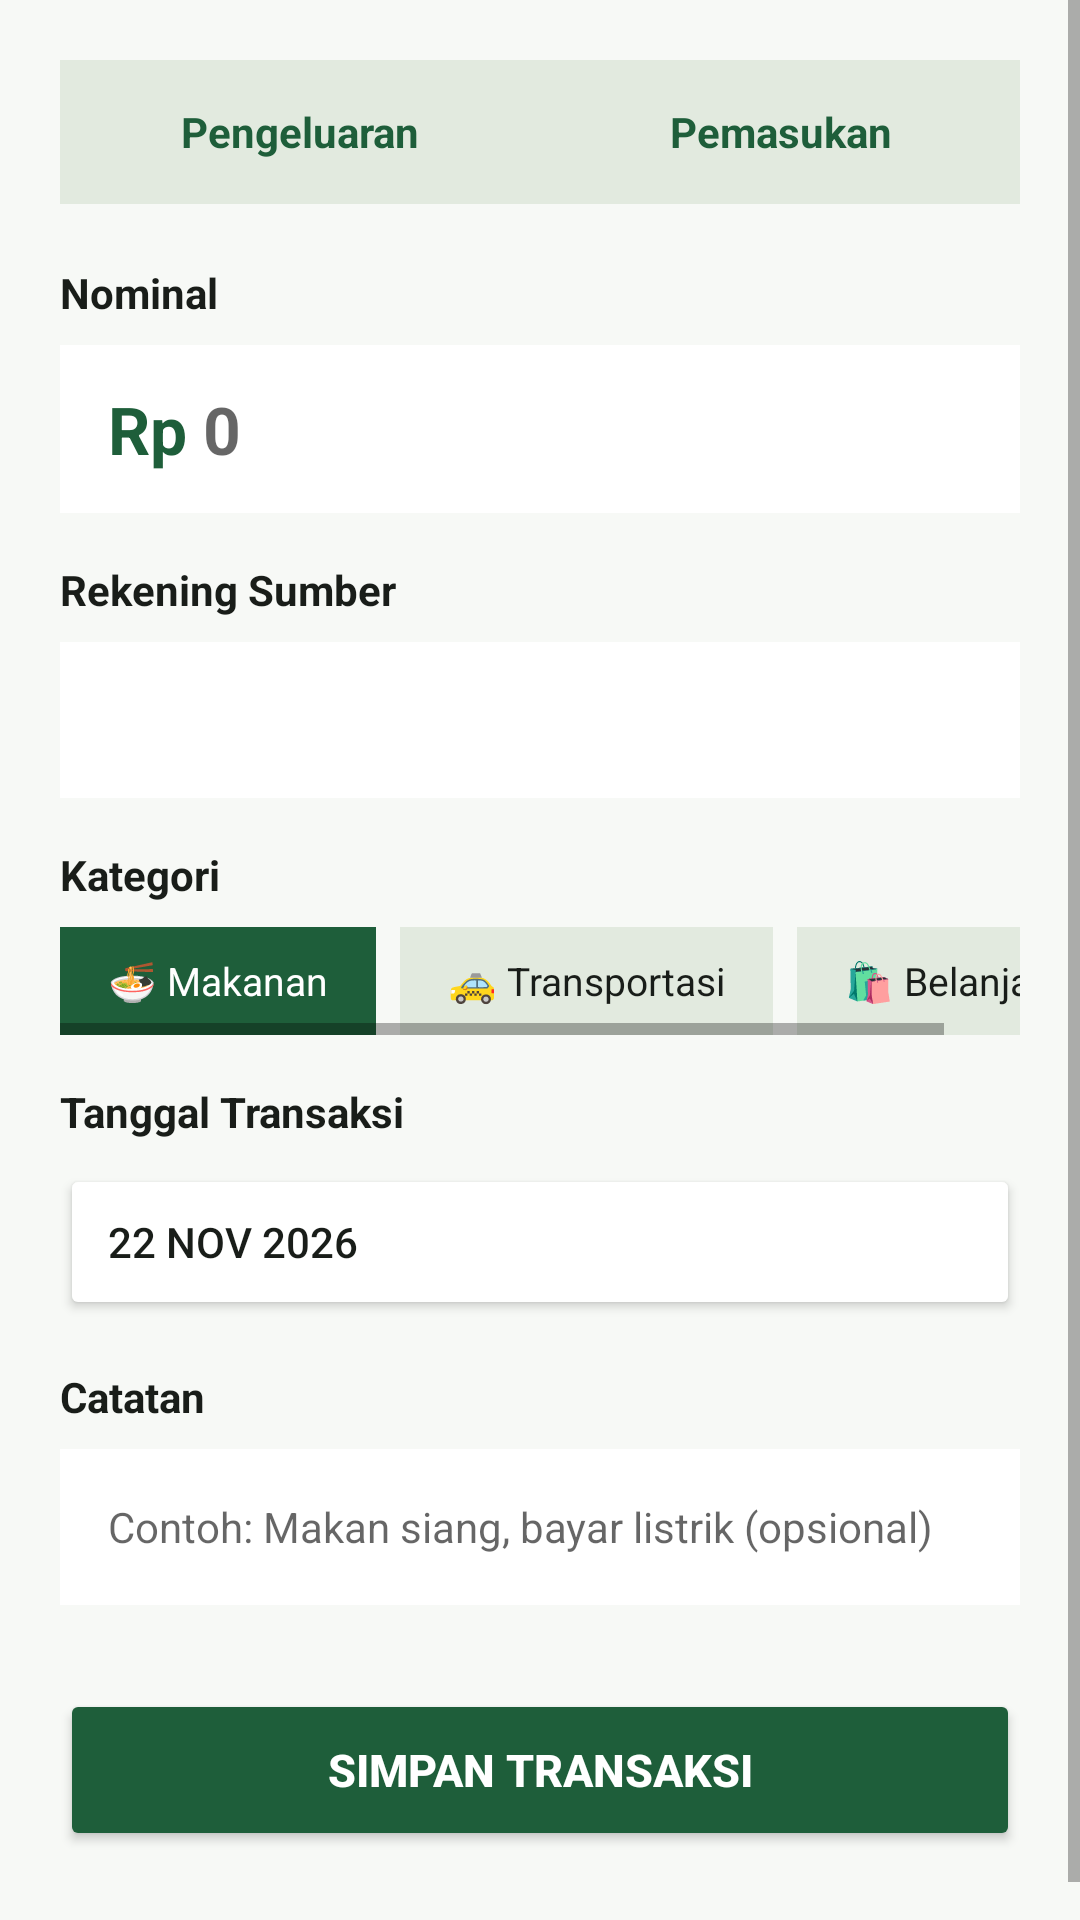

Layout XML and referenced resources for this Android screen:
<!-- AndroidManifest.xml: application theme Theme.MyMoneyManager -->
<!-- res/layout/layout_transaction_form.xml -->
<?xml version="1.0" encoding="utf-8"?>
<ScrollView xmlns:android="http://schemas.android.com/apk/res/android"
    android:layout_width="match_parent"
    android:layout_height="match_parent"
    android:background="#F7F9F6"
    android:fillViewport="true">

    <LinearLayout
        android:layout_width="match_parent"
        android:layout_height="wrap_content"
        android:orientation="vertical"
        android:padding="20dp">

        
        <RadioGroup
            android:id="@+id/rgTransactionType"
            android:layout_width="match_parent"
            android:layout_height="48dp"
            android:background="#E2EADF"
            android:checkedButton="@+id/rbExpense"
            android:orientation="horizontal">

            <RadioButton
                android:id="@+id/rbExpense"
                android:layout_width="0dp"
                android:layout_height="match_parent"
                android:layout_weight="1"
                android:button="@null"
                android:gravity="center"
                android:text="@string/title_expense"
                android:textColor="#1E5E3A"
                android:textSize="14sp"
                android:textStyle="bold" />

            <RadioButton
                android:id="@+id/rbIncome"
                android:layout_width="0dp"
                android:layout_height="match_parent"
                android:layout_weight="1"
                android:button="@null"
                android:gravity="center"
                android:text="@string/title_income"
                android:textColor="#1E5E3A"
                android:textSize="14sp"
                android:textStyle="bold" />
        </RadioGroup>

        
        <TextView
            android:layout_width="wrap_content"
            android:layout_height="wrap_content"
            android:layout_marginTop="20dp"
            android:text="Nominal"
            android:textColor="#191D19"
            android:textSize="14sp"
            android:textStyle="bold" />

        <LinearLayout
            android:layout_width="match_parent"
            android:layout_height="56dp"
            android:layout_marginTop="8dp"
            android:background="#FFFFFF"
            android:gravity="center_vertical"
            android:orientation="horizontal"
            android:paddingHorizontal="16dp">

            <TextView
                android:id="@+id/tvCurrencyPrefix"
                android:layout_width="wrap_content"
                android:layout_height="wrap_content"
                android:text="Rp "
                android:textColor="#1E5E3A"
                android:textSize="22sp"
                android:textStyle="bold" />

            <EditText
                android:id="@+id/etAmount"
                android:layout_width="match_parent"
                android:layout_height="wrap_content"
                android:background="@null"
                android:hint="0"
                android:inputType="number"
                android:textColor="#191D19"
                android:textSize="22sp"
                android:textStyle="bold" />
        </LinearLayout>

        
        <TextView
            android:layout_width="wrap_content"
            android:layout_height="wrap_content"
            android:layout_marginTop="16dp"
            android:text="Rekening Sumber"
            android:textColor="#191D19"
            android:textSize="14sp"
            android:textStyle="bold" />

        <Spinner
            android:id="@+id/spSourceAccount"
            android:layout_width="match_parent"
            android:layout_height="52dp"
            android:layout_marginTop="8dp"
            android:background="#FFFFFF"
            android:paddingHorizontal="12dp" />

        
        <TextView
            android:layout_width="wrap_content"
            android:layout_height="wrap_content"
            android:layout_marginTop="16dp"
            android:text="Kategori"
            android:textColor="#191D19"
            android:textSize="14sp"
            android:textStyle="bold" />

        <HorizontalScrollView
            android:layout_width="match_parent"
            android:layout_height="wrap_content"
            android:layout_marginTop="8dp">

            <LinearLayout
                android:id="@+id/llCategoryChips"
                android:layout_width="wrap_content"
                android:layout_height="wrap_content"
                android:orientation="horizontal">

                <TextView
                    android:layout_width="wrap_content"
                    android:layout_height="36dp"
                    android:layout_marginEnd="8dp"
                    android:background="#1E5E3A"
                    android:gravity="center"
                    android:paddingHorizontal="16dp"
                    android:text="🍜 Makanan"
                    android:textColor="#FFFFFF"
                    android:textSize="13sp" />

                <TextView
                    android:layout_width="wrap_content"
                    android:layout_height="36dp"
                    android:layout_marginEnd="8dp"
                    android:background="#E2EADF"
                    android:gravity="center"
                    android:paddingHorizontal="16dp"
                    android:text="🚕 Transportasi"
                    android:textColor="#191D19"
                    android:textSize="13sp" />

                <TextView
                    android:layout_width="wrap_content"
                    android:layout_height="36dp"
                    android:layout_marginEnd="8dp"
                    android:background="#E2EADF"
                    android:gravity="center"
                    android:paddingHorizontal="16dp"
                    android:text="🛍️ Belanja"
                    android:textColor="#191D19"
                    android:textSize="13sp" />
            </LinearLayout>
        </HorizontalScrollView>

        
        <TextView
            android:layout_width="wrap_content"
            android:layout_height="wrap_content"
            android:layout_marginTop="16dp"
            android:text="Tanggal Transaksi"
            android:textColor="#191D19"
            android:textSize="14sp"
            android:textStyle="bold" />

        <Button
            android:id="@+id/btnPickDate"
            android:layout_width="match_parent"
            android:layout_height="52dp"
            android:layout_marginTop="8dp"
            android:backgroundTint="#FFFFFF"
            android:gravity="start|center_vertical"
            android:paddingHorizontal="16dp"
            android:text="22 Nov 2026"
            android:textColor="#191D19"
            android:textSize="14sp" />

        
        <TextView
            android:layout_width="wrap_content"
            android:layout_height="wrap_content"
            android:layout_marginTop="16dp"
            android:text="Catatan"
            android:textColor="#191D19"
            android:textSize="14sp"
            android:textStyle="bold" />

        <EditText
            android:id="@+id/etNote"
            android:layout_width="match_parent"
            android:layout_height="52dp"
            android:layout_marginTop="8dp"
            android:background="#FFFFFF"
            android:hint="Contoh: Makan siang, bayar listrik (opsional)"
            android:paddingHorizontal="16dp"
            android:singleLine="true"
            android:textColor="#191D19"
            android:textSize="14sp" />

        
        <Button
            android:id="@+id/btnSaveTransaction"
            android:layout_width="match_parent"
            android:layout_height="54dp"
            android:layout_marginTop="28dp"
            android:layout_marginBottom="16dp"
            android:backgroundTint="#1E5E3A"
            android:text="Simpan Transaksi"
            android:textColor="#FFFFFF"
            android:textSize="15sp"
            android:textStyle="bold" />

    </LinearLayout>

</ScrollView>
<!-- resources referenced by this layout -->
<resources>
  <string name="title_expense">Pengeluaran</string>
  <string name="title_income">Pemasukan</string>
  <style name="Theme.MyMoneyManager" parent="android:Theme.Material.Light.NoActionBar" />
</resources>
